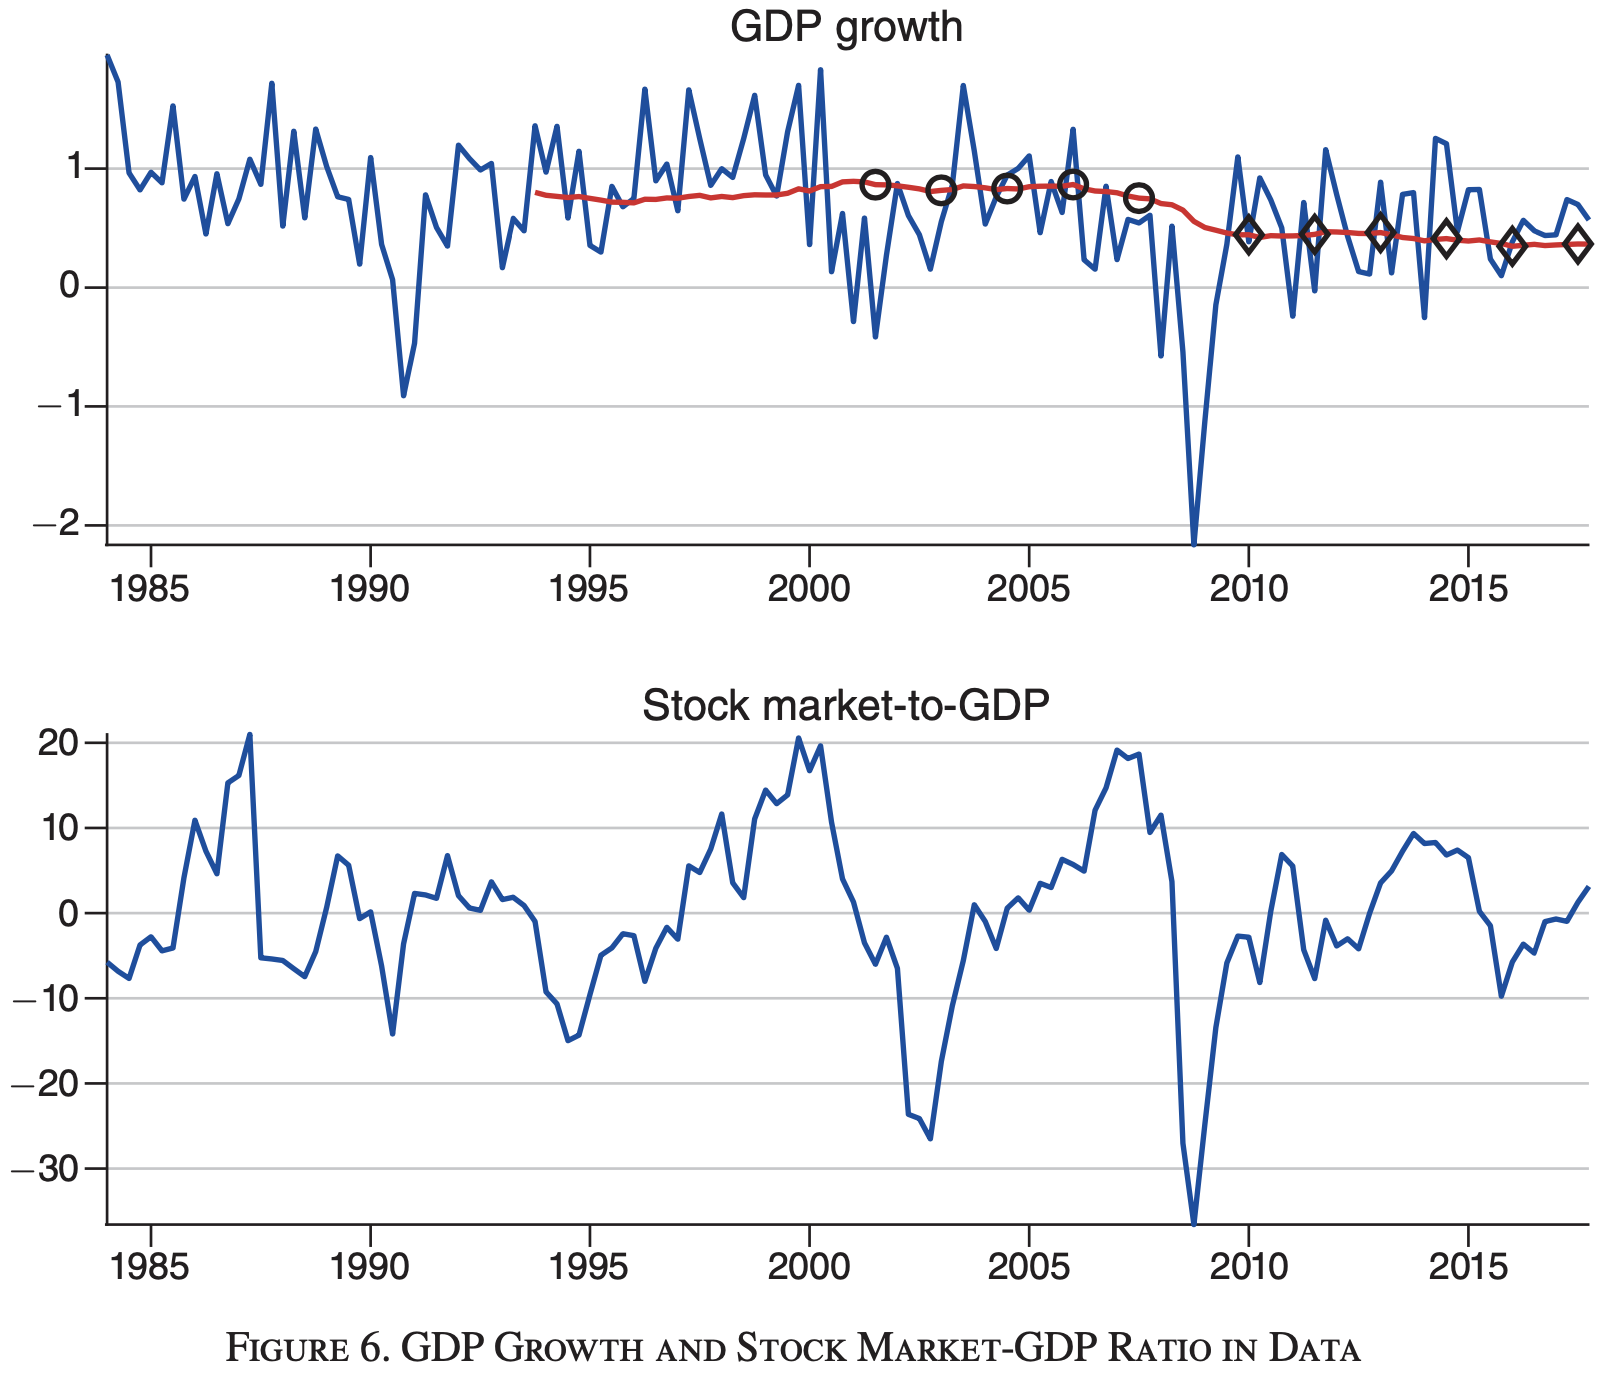

Data behind this chart, as committed beside it:
Type-1, Value, Subplot Value
1984, 1.743, GDP growth
1984, 1.65, GDP growth
1984, 1.386, GDP growth
1984, 1.697, GDP growth
1984, 1.243, GDP growth
1984, 1.554, GDP growth
1984, 1.109, GDP growth
1984, 1.419, GDP growth
1984, 0.9489, GDP growth
1984, 1.235, GDP growth
1984, 1.02, GDP growth
1985, 0.9363, GDP growth
1985, 0.9069, GDP growth
1985, 0.8817, GDP growth
1985, 0.8439, GDP growth
1985, 0.8397, GDP growth
1985, 0.8565, GDP growth
1985, 0.8817, GDP growth
1985, 0.9111, GDP growth
1985, 0.9489, GDP growth
1985, 0.9615, GDP growth
1985, 0.9531, GDP growth
1985, 0.9363, GDP growth
1985, 0.9195, GDP growth
1985, 0.9069, GDP growth
1985, 0.9657, GDP growth
1985, 0.8817, GDP growth
1985, 1.167, GDP growth
1985, 0.9909, GDP growth
1985, 1.281, GDP growth
1985, 1.117, GDP growth
1985, 1.403, GDP growth
1985, 1.419, GDP growth
1985, 1.428, GDP growth
1986, 1.167, GDP growth
1986, 1.482, GDP growth
1986, 1.024, GDP growth
1986, 1.34, GDP growth
1986, 0.8817, GDP growth
1986, 1.197, GDP growth
1986, 0.7388, GDP growth
1986, 1.054, GDP growth
1986, 0.8061, GDP growth
1986, 0.7893, GDP growth
1986, 0.8229, GDP growth
1986, 0.8565, GDP growth
1986, 0.8943, GDP growth
1986, 0.8775, GDP growth
1986, 0.8271, GDP growth
1986, 0.7346, GDP growth
1986, 0.6506, GDP growth
1986, 0.5582, GDP growth
1986, 0.5162, GDP growth
1986, 0.5708, GDP growth
1986, 0.6632, GDP growth
1986, 0.7556, GDP growth
1986, 0.8481, GDP growth
1986, 0.9111, GDP growth
1987, 0.8607, GDP growth
1987, 0.7809, GDP growth
... 1,601 more rows
